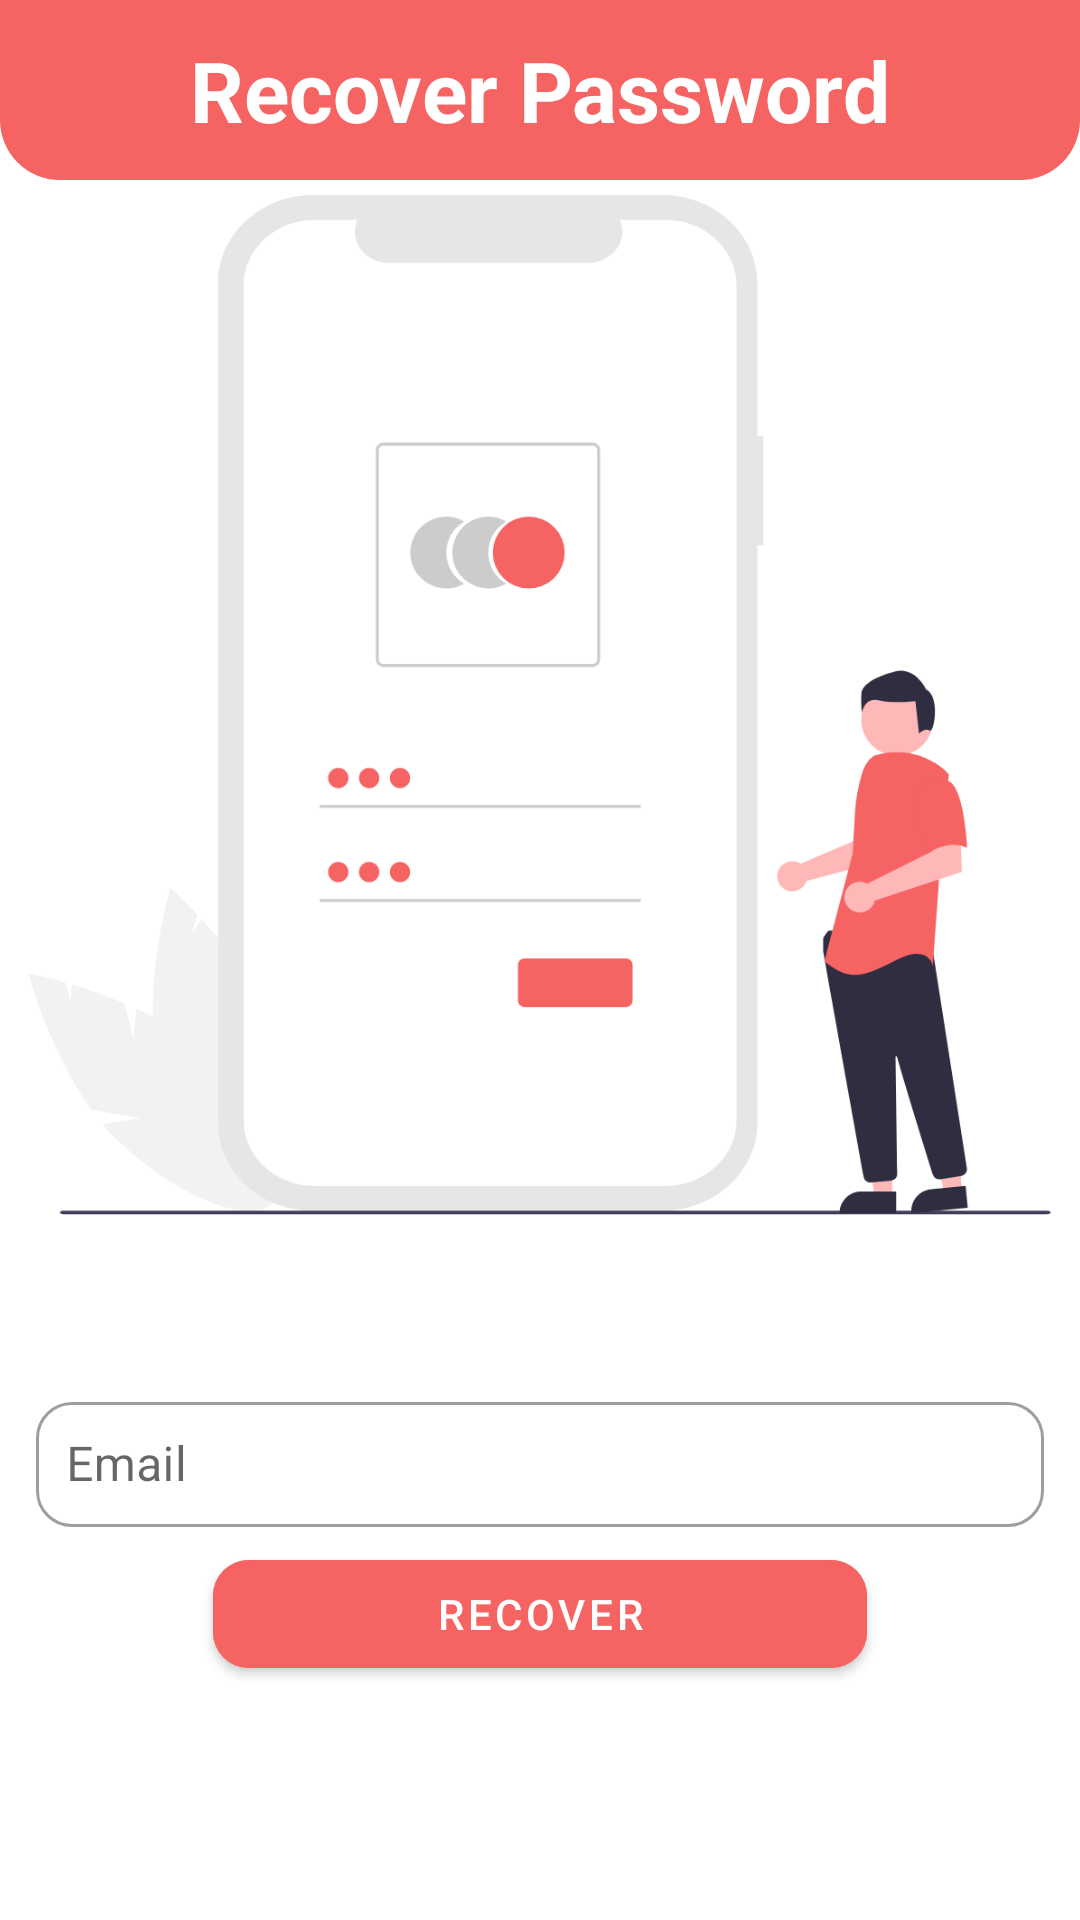

Produce the Android XML layout that renders to this screen, including the resource entries it uses.
<!-- AndroidManifest.xml: application theme Theme.AppTheme -->
<!-- res/layout/activity_forgot.xml -->
<?xml version="1.0" encoding="utf-8"?>
<RelativeLayout xmlns:android="http://schemas.android.com/apk/res/android"
    xmlns:app="http://schemas.android.com/apk/res-auto"
    xmlns:tools="http://schemas.android.com/tools"
    android:layout_width="match_parent"
    android:layout_height="match_parent"
    tools:context=".ui.ForgotActivity">

    <RelativeLayout
        android:layout_width="match_parent"
        android:layout_height="60dp"
        android:background="@drawable/shape_rect01"
        android:padding="10dp">

        <ImageButton
            android:id="@+id/backBtn"
            android:layout_width="30dp"
            android:layout_height="30dp"
            android:background="@null"
            android:src="@drawable/ic_back" />

        <TextView
            android:layout_width="wrap_content"
            android:layout_height="wrap_content"
            android:layout_centerInParent="true"
            android:text="@string/recover_password"
            android:textColor="@color/white"
            android:textSize="28sp"
            android:textStyle="bold" />
    </RelativeLayout>

    <ImageView
        android:id="@+id/imgKey"
        android:layout_width="wrap_content"
        android:layout_height="350dp"
        android:layout_centerHorizontal="true"
        android:layout_marginTop="60dp"
        android:layout_marginBottom="40dp"
        android:padding="5dp"
        android:src="@drawable/login" />

    <com.google.android.material.textfield.TextInputLayout
        android:layout_width="match_parent"
        android:layout_height="wrap_content"
        android:layout_below="@id/imgKey"
        android:layout_marginTop="12dp"
        android:layout_marginStart="12dp"
        android:layout_marginEnd="12dp"
        app:boxCornerRadiusBottomEnd="12dp"
        app:boxCornerRadiusBottomStart="12dp"
        app:boxCornerRadiusTopEnd="12dp"
        app:boxCornerRadiusTopStart="12dp"
        android:id="@+id/pass"
        style="@style/Widget.MaterialComponents.TextInputLayout.OutlinedBox">
        <com.google.android.material.textfield.TextInputEditText
            android:layout_width="match_parent"
            android:layout_height="wrap_content"
            android:id="@+id/emailEt"
            android:drawableStart="@drawable/ic_email"
            android:drawablePadding="5dp"
            android:hint="@string/email"
            android:inputType="textEmailAddress"
            android:padding="10dp" />
    </com.google.android.material.textfield.TextInputLayout>

    <com.google.android.material.button.MaterialButton
        android:id="@+id/recoverBtn"
        android:layout_width="218dp"
        android:layout_height="wrap_content"
        app:cornerRadius="12dp"
        android:layout_below="@id/pass"
        android:layout_centerHorizontal="true"
        android:layout_marginStart="5dp"
        android:layout_marginTop="5dp"
        android:layout_marginEnd="5dp"
        android:layout_marginBottom="5dp"
        android:backgroundTint="@color/button_color"
        android:minWidth="120dp"
        android:text="@string/recover" />

</RelativeLayout>
<!-- resources referenced by this layout -->
<resources>
  <color name="button_color">#F56363</color>
  <color name="white">#FFFFFFFF</color>
  <!-- drawable login: png bitmap (drawable-v24, 84733 bytes) -->
  <!-- drawable shape_rect01 (drawable) -->
  <?xml version="1.0" encoding="utf-8"?>
  <shape
      xmlns:android="http://schemas.android.com/apk/res/android"
      android:shape="rectangle">
      <solid
          android:color="@color/primary"/>
      <corners
          android:bottomLeftRadius="20dp"
          android:bottomRightRadius="20dp"/>
  
  
  </shape>
  <string name="email">Email</string>
  <string name="recover">recover</string>
  <string name="recover_password">Recover Password</string>
  <style name="Theme.AppTheme" parent="Theme.MaterialComponents.DayNight.NoActionBar">
          <item name="windowActionBar">false</item>
          <item name="windowNoTitle">true</item>
      </style>
  <color name="primary">#F56363</color>
</resources>
